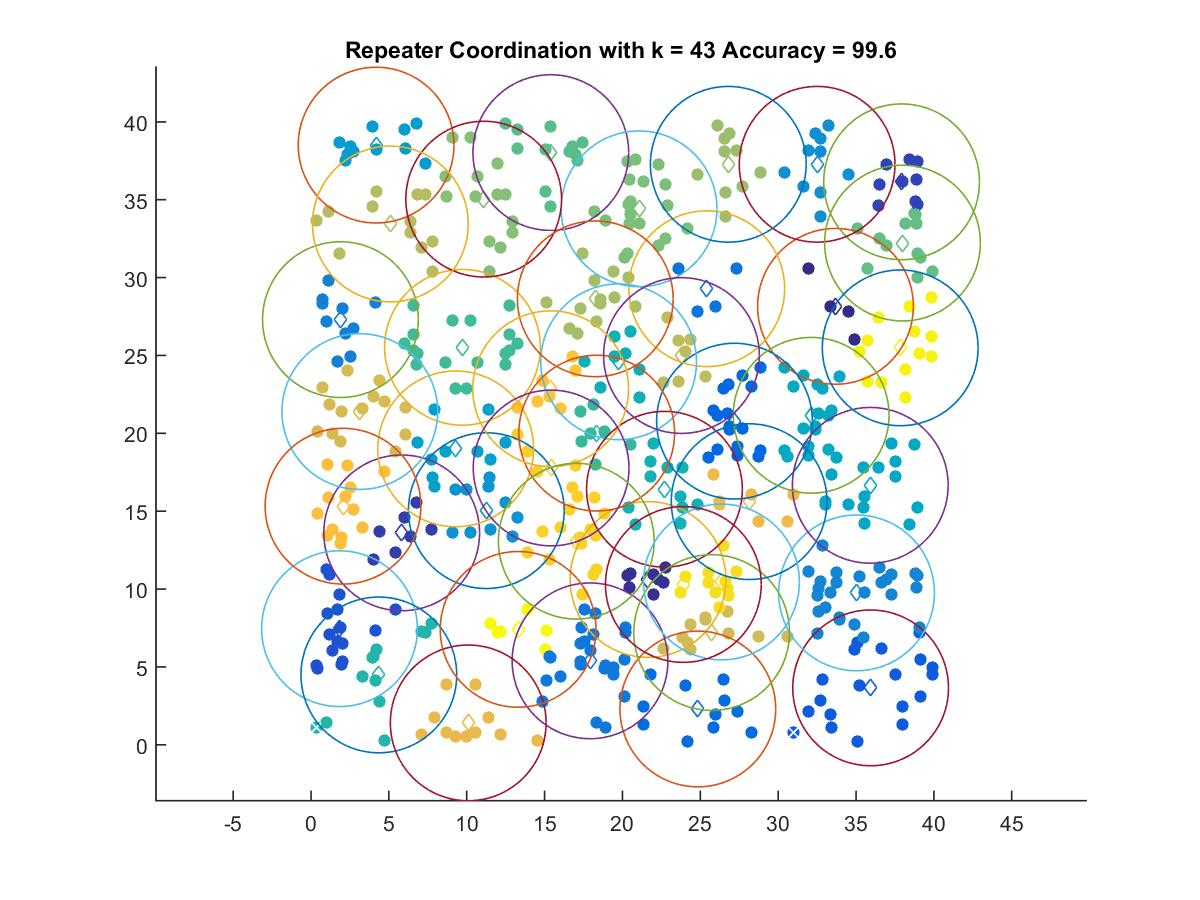

The data file committed next to this chart (first rows):
33.681, 28.154
21.64, 10.61
5.823, 13.61
37.93, 36.15
1.831, 7.455
35.94, 3.653
27.2, 20.78
24.84, 2.298
25.42, 29.29
17.92, 5.389
1.89, 27.3
35.03, 9.754
32.5, 37.28
11.26, 15.03
4.18, 38.51
9.292, 19
35.91, 16.66
32.12, 21.16
19.75, 24.59
22.7, 16.41
4.356, 4.484
18.35, 20.01
9.726, 25.52
15.4, 38.03
37.98, 32.22
21.07, 34.42
11.09, 35.04
26.8, 37.28
18.25, 28.64
5.095, 33.44
23.79, 25
25.73, 7.207
3.135, 21.4
10.1, 1.404
28.14, 15.61
2.055, 15.32
15.39, 22.86
15.42, 17.77
17.03, 13.07
26.36, 10.45
23.91, 10.29
37.84, 25.49
13.3, 7.409
